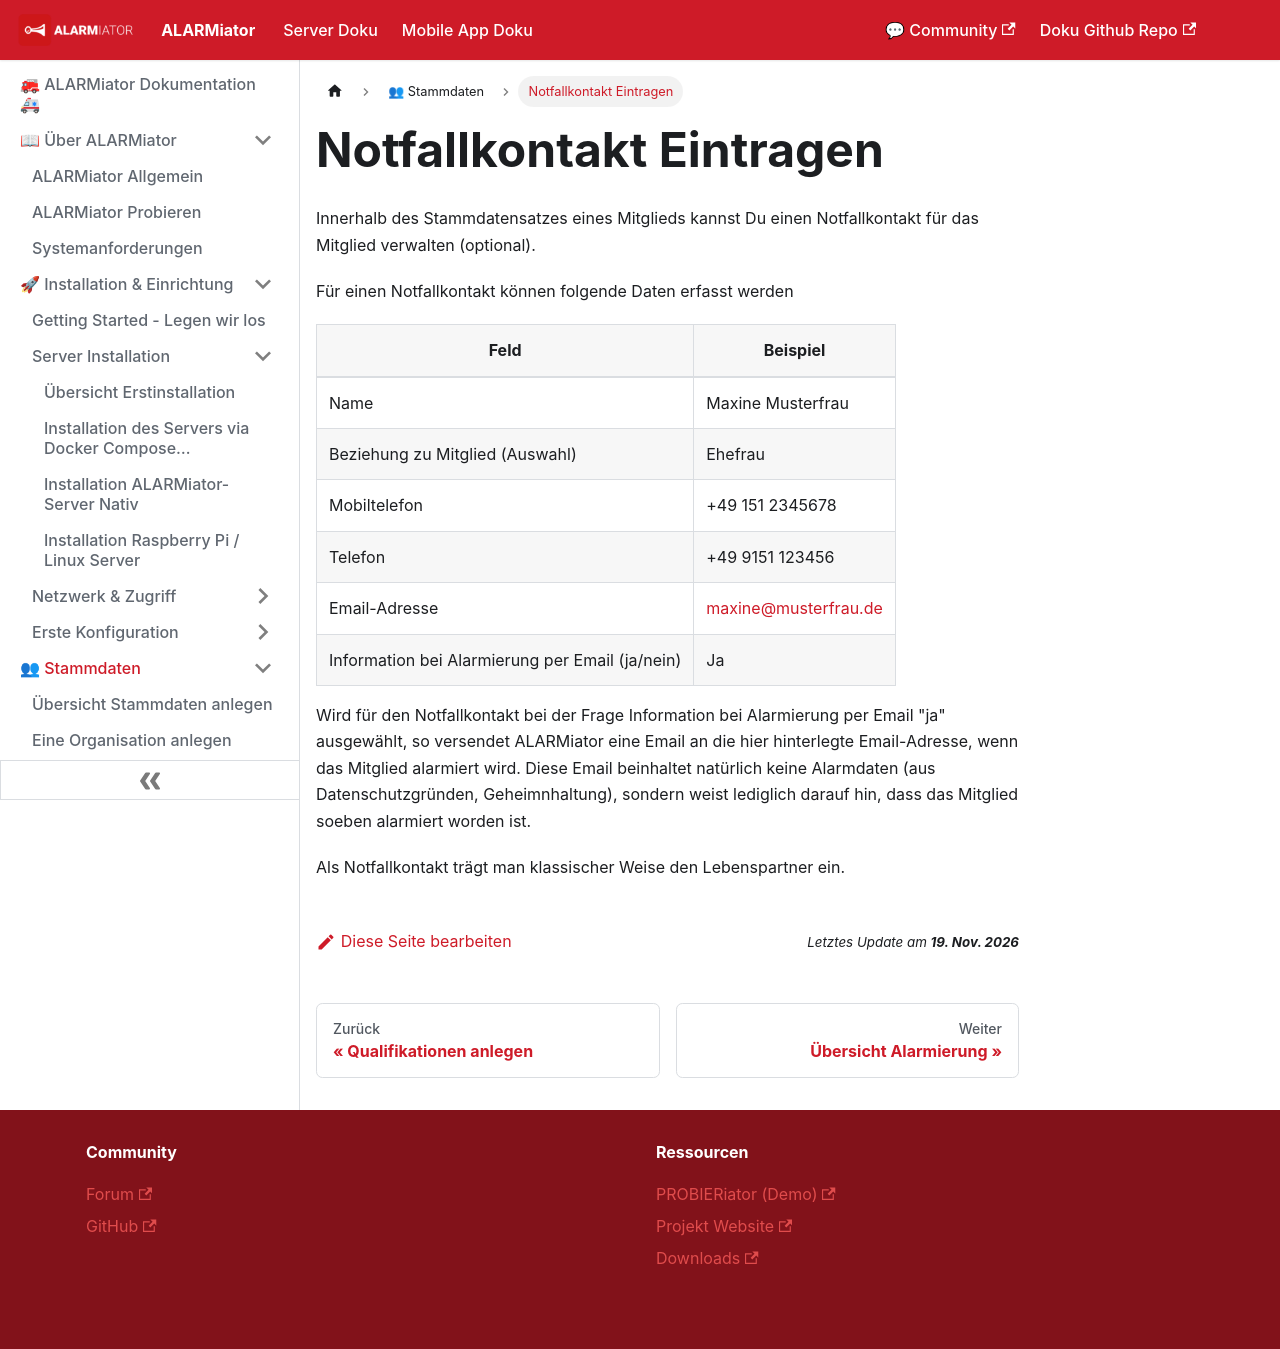

repository: alarmiator/ALARMiator-Documentation · page: docs/notfallkontakteintragen.html · generator: docusaurus

---
title: "Notfallkontakt Eintragen"
slug: /notfallkontakteintragen
---

# Notfallkontakt Eintragen

Innerhalb des Stammdatensatzes eines Mitglieds kannst Du einen Notfallkontakt für das Mitglied verwalten (optional).



Für einen Notfallkontakt können folgende Daten erfasst werden




| Feld | Beispiel |
| --- | --- |
| Name | Maxine Musterfrau |
| Beziehung zu Mitglied (Auswahl) | Ehefrau |
| Mobiltelefon | +49 151 2345678 |
| Telefon | +49 9151 123456 |
| Email-Adresse | maxine@musterfrau.de |
| Information bei Alarmierung per Email (ja/nein) | Ja |




Wird für den Notfallkontakt bei der Frage Information bei Alarmierung per Email "ja" ausgewählt, so versendet ALARMiator eine Email an die hier hinterlegte Email-Adresse, wenn das Mitglied alarmiert wird. Diese Email beinhaltet natürlich keine Alarmdaten (aus Datenschutzgründen, Geheimnhaltung), sondern weist lediglich darauf hin, dass das Mitglied soeben alarmiert worden ist.



Als Notfallkontakt trägt man klassischer Weise den Lebenspartner ein.
